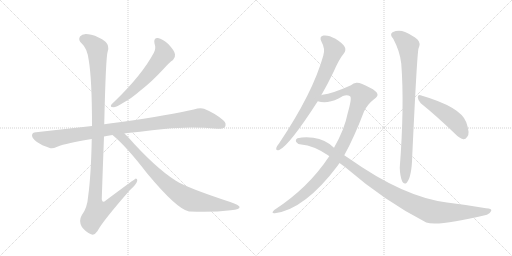
t = 0.00 s
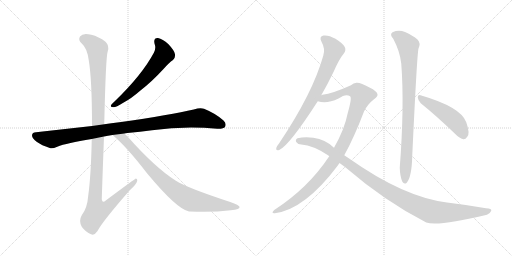
t = 1.85 s
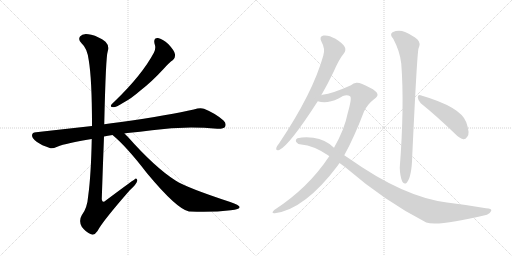
t = 3.70 s
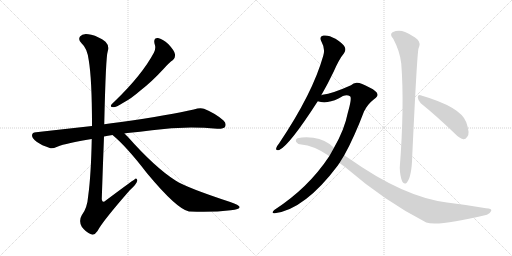
t = 5.55 s
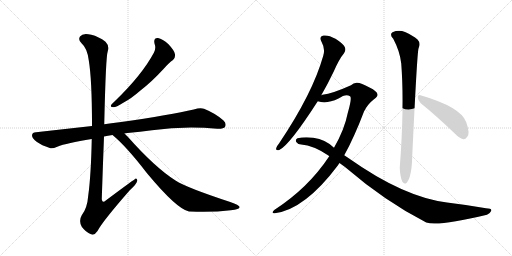
t = 7.40 s
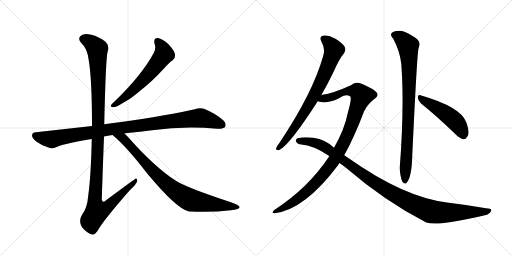
t = 9.25 s

The animated SVG that drew these frames (rendered in a browser with its animation timeline set to each time). Animation: 9 CSS @keyframes rules; one cycle of 9.25 s.

<svg version="1.1" viewBox="0 0 2048 1024" xmlns="http://www.w3.org/2000/svg">
  <g stroke="lightgray" stroke-dasharray="1,1" stroke-width="1" transform="scale(4, 4)">
    <line x1="0" y1="0" x2="256" y2="256"></line>
    <line x1="256" y1="0" x2="0" y2="256"></line>
    <line x1="128" y1="0" x2="128" y2="256"></line>
    <line x1="0" y1="128" x2="256" y2="128"></line>
    <line x1="256" y1="0" x2="512" y2="256"></line>
    <line x1="512" y1="0" x2="256" y2="256"></line>
    <line x1="384" y1="0" x2="384" y2="256"></line>
    <line x1="256" y1="128" x2="512" y2="128"></line>
  </g>
<g transform="scale(1, -1) translate(0, -850)">
   <style type="text/css">
    @keyframes keyframes0 {
      from {
       stroke: black;
       stroke-dashoffset: 603;
       stroke-width: 128;
       }
       66% {
       animation-timing-function: step-end;
       stroke: black;
       stroke-dashoffset: 0;
       stroke-width: 128;
       }
       to {
       stroke: black;
       stroke-width: 1024;
       }
       }
       #make-me-a-hanzi-animation-0 {
         animation: keyframes0 0.740723s both;
         animation-delay: 0.000000s;
         animation-timing-function: linear;
       }
    @keyframes keyframes1 {
      from {
       stroke: black;
       stroke-dashoffset: 1016;
       stroke-width: 128;
       }
       77% {
       animation-timing-function: step-end;
       stroke: black;
       stroke-dashoffset: 0;
       stroke-width: 128;
       }
       to {
       stroke: black;
       stroke-width: 1024;
       }
       }
       #make-me-a-hanzi-animation-1 {
         animation: keyframes1 1.076823s both;
         animation-delay: 0.740723s;
         animation-timing-function: linear;
       }
    @keyframes keyframes2 {
      from {
       stroke: black;
       stroke-dashoffset: 1180;
       stroke-width: 128;
       }
       79% {
       animation-timing-function: step-end;
       stroke: black;
       stroke-dashoffset: 0;
       stroke-width: 128;
       }
       to {
       stroke: black;
       stroke-width: 1024;
       }
       }
       #make-me-a-hanzi-animation-2 {
         animation: keyframes2 1.210286s both;
         animation-delay: 1.817546s;
         animation-timing-function: linear;
       }
    @keyframes keyframes3 {
      from {
       stroke: black;
       stroke-dashoffset: 854;
       stroke-width: 128;
       }
       74% {
       animation-timing-function: step-end;
       stroke: black;
       stroke-dashoffset: 0;
       stroke-width: 128;
       }
       to {
       stroke: black;
       stroke-width: 1024;
       }
       }
       #make-me-a-hanzi-animation-3 {
         animation: keyframes3 0.944987s both;
         animation-delay: 3.027832s;
         animation-timing-function: linear;
       }
    @keyframes keyframes4 {
      from {
       stroke: black;
       stroke-dashoffset: 768;
       stroke-width: 128;
       }
       71% {
       animation-timing-function: step-end;
       stroke: black;
       stroke-dashoffset: 0;
       stroke-width: 128;
       }
       to {
       stroke: black;
       stroke-width: 1024;
       }
       }
       #make-me-a-hanzi-animation-4 {
         animation: keyframes4 0.875000s both;
         animation-delay: 3.972819s;
         animation-timing-function: linear;
       }
    @keyframes keyframes5 {
      from {
       stroke: black;
       stroke-dashoffset: 1041;
       stroke-width: 128;
       }
       77% {
       animation-timing-function: step-end;
       stroke: black;
       stroke-dashoffset: 0;
       stroke-width: 128;
       }
       to {
       stroke: black;
       stroke-width: 1024;
       }
       }
       #make-me-a-hanzi-animation-5 {
         animation: keyframes5 1.097168s both;
         animation-delay: 4.847819s;
         animation-timing-function: linear;
       }
    @keyframes keyframes6 {
      from {
       stroke: black;
       stroke-dashoffset: 1093;
       stroke-width: 128;
       }
       78% {
       animation-timing-function: step-end;
       stroke: black;
       stroke-dashoffset: 0;
       stroke-width: 128;
       }
       to {
       stroke: black;
       stroke-width: 1024;
       }
       }
       #make-me-a-hanzi-animation-6 {
         animation: keyframes6 1.139486s both;
         animation-delay: 5.944987s;
         animation-timing-function: linear;
       }
    @keyframes keyframes7 {
      from {
       stroke: black;
       stroke-dashoffset: 866;
       stroke-width: 128;
       }
       74% {
       animation-timing-function: step-end;
       stroke: black;
       stroke-dashoffset: 0;
       stroke-width: 128;
       }
       to {
       stroke: black;
       stroke-width: 1024;
       }
       }
       #make-me-a-hanzi-animation-7 {
         animation: keyframes7 0.954753s both;
         animation-delay: 7.084473s;
         animation-timing-function: linear;
       }
    @keyframes keyframes8 {
      from {
       stroke: black;
       stroke-dashoffset: 487;
       stroke-width: 128;
       }
       61% {
       animation-timing-function: step-end;
       stroke: black;
       stroke-dashoffset: 0;
       stroke-width: 128;
       }
       to {
       stroke: black;
       stroke-width: 1024;
       }
       }
       #make-me-a-hanzi-animation-8 {
         animation: keyframes8 0.646322s both;
         animation-delay: 8.039225s;
         animation-timing-function: linear;
       }
</style>
<path d="M 618 676 Q 625 657 616 640 Q 568 550 459 445 Q 449 436 445 431 Q 439 421 454 421 Q 464 421 493 439 Q 524 455 563 489 Q 606 522 654 574 Q 676 599 692 610 Q 702 619 700 633 Q 699 646 674 673 Q 650 695 632 698 Q 613 699 618 676 Z" fill="lightgray"></path> 
<path d="M 498 316 Q 502 317 510 318 Q 561 322 608 329 Q 737 347 869 335 Q 894 334 900 342 Q 907 357 894 368 Q 863 396 816 415 Q 801 421 775 412 Q 687 391 477 361 Q 444 357 417 353 L 368 346 L 144 321 Q 129 321 128 309 Q 128 296 148 282 Q 166 269 199 258 Q 209 254 229 263 Q 266 278 367 294 L 416 304 Q 431 308 450 310 L 498 316 Z" fill="lightgray"></path> 
<path d="M 417 353 Q 423 623 431 645 Q 438 667 422 683 Q 395 704 365 711 Q 331 720 320 704 Q 311 691 327 676 Q 349 657 355 609 Q 368 533 368 346 L 367 294 Q 364 149 353 68 Q 349 17 327 -11 Q 314 -33 327 -57 Q 343 -79 364 -87 Q 377 -94 390 -74 Q 409 -37 519 89 Q 547 114 549 127 Q 550 134 544 136 Q 541 136 423 48 Q 410 35 407 53 Q 411 176 416 304 L 417 353 Z" fill="lightgray"></path> 
<path d="M 450 310 Q 505 265 588 157 Q 708 13 756 4 Q 757 5 760 4 Q 850 0 923 9 Q 962 13 958 23 Q 957 29 921 42 Q 747 99 702 128 Q 620 180 511 303 L 498 316 C 477 337 427 330 450 310 Z" fill="lightgray"></path> 
<path d="M 1285 469 Q 1310 512 1335 564 Q 1356 613 1376 637 Q 1385 649 1379 662 Q 1373 675 1342 695 Q 1314 711 1294 708 Q 1275 704 1286 683 Q 1302 655 1293 627 Q 1251 477 1116 276 Q 1106 264 1105 258 Q 1102 246 1117 250 Q 1157 268 1271 445 L 1285 469 Z" fill="lightgray"></path> 
<path d="M 1377 229 Q 1417 301 1456 404 Q 1471 434 1496 453 Q 1511 463 1510 472 Q 1509 485 1478 500 Q 1441 521 1426 519 Q 1414 518 1404 509 Q 1331 476 1290 471 Q 1287 471 1285 469 C 1256 462 1241 450 1271 445 Q 1307 433 1354 456 Q 1384 477 1400 465 Q 1409 461 1391 398 Q 1378 332 1336 259 L 1317 225 Q 1233 98 1097 10 Q 1090 4 1090 0 Q 1091 -4 1099 -3 Q 1219 12 1352 189 Q 1355 195 1358 198 L 1377 229 Z" fill="lightgray"></path> 
<path d="M 1358 198 L 1380 182 Q 1542 43 1705 -40 Q 1753 -56 1948 -9 Q 1961 -3 1965 7 Q 1968 17 1944 17 Q 1871 30 1788 40 Q 1614 62 1395 217 Q 1386 224 1377 229 L 1336 259 Q 1303 292 1253 299 Q 1217 303 1190 297 Q 1180 291 1185 282 Q 1192 272 1205 272 Q 1254 268 1312 229 Q 1315 228 1317 225 L 1358 198 Z" fill="lightgray"></path> 
<path d="M 1573 695 Q 1600 644 1605 596 Q 1618 428 1599 179 Q 1600 146 1609 124 Q 1616 111 1626 118 Q 1647 140 1649 227 Q 1668 633 1674 656 Q 1684 678 1670 692 Q 1652 708 1620 722 Q 1595 732 1570 721 Q 1557 712 1573 695 Z" fill="lightgray"></path> 
<path d="M 1683 437 Q 1744 388 1819 316 Q 1837 297 1853 293 Q 1862 292 1869 303 Q 1881 316 1865 361 Q 1844 422 1682 469 Q 1672 473 1671 461 Q 1672 448 1683 437 Z" fill="lightgray"></path> 
      <clipPath id="make-me-a-hanzi-clip-0">
      <path d="M 618 676 Q 625 657 616 640 Q 568 550 459 445 Q 449 436 445 431 Q 439 421 454 421 Q 464 421 493 439 Q 524 455 563 489 Q 606 522 654 574 Q 676 599 692 610 Q 702 619 700 633 Q 699 646 674 673 Q 650 695 632 698 Q 613 699 618 676 Z" fill="lightgray"></path>
      </clipPath>
      <path clip-path="url(#make-me-a-hanzi-clip-0)" d="M 630 684 L 650 656 L 653 628 L 594 552 L 543 500 L 479 444 L 453 429 " fill="none" id="make-me-a-hanzi-animation-0" stroke-dasharray="475 950" stroke-linecap="round"></path>

      <clipPath id="make-me-a-hanzi-clip-1">
      <path d="M 498 316 Q 502 317 510 318 Q 561 322 608 329 Q 737 347 869 335 Q 894 334 900 342 Q 907 357 894 368 Q 863 396 816 415 Q 801 421 775 412 Q 687 391 477 361 Q 444 357 417 353 L 368 346 L 144 321 Q 129 321 128 309 Q 128 296 148 282 Q 166 269 199 258 Q 209 254 229 263 Q 266 278 367 294 L 416 304 Q 431 308 450 310 L 498 316 Z" fill="lightgray"></path>
      </clipPath>
      <path clip-path="url(#make-me-a-hanzi-clip-1)" d="M 141 308 L 207 292 L 427 331 L 793 378 L 823 374 L 888 351 " fill="none" id="make-me-a-hanzi-animation-1" stroke-dasharray="888 1776" stroke-linecap="round"></path>

      <clipPath id="make-me-a-hanzi-clip-2">
      <path d="M 417 353 Q 423 623 431 645 Q 438 667 422 683 Q 395 704 365 711 Q 331 720 320 704 Q 311 691 327 676 Q 349 657 355 609 Q 368 533 368 346 L 367 294 Q 364 149 353 68 Q 349 17 327 -11 Q 314 -33 327 -57 Q 343 -79 364 -87 Q 377 -94 390 -74 Q 409 -37 519 89 Q 547 114 549 127 Q 550 134 544 136 Q 541 136 423 48 Q 410 35 407 53 Q 411 176 416 304 L 417 353 Z" fill="lightgray"></path>
      </clipPath>
      <path clip-path="url(#make-me-a-hanzi-clip-2)" d="M 336 694 L 374 672 L 389 654 L 395 367 L 379 57 L 387 4 L 404 7 L 436 27 L 545 131 " fill="none" id="make-me-a-hanzi-animation-2" stroke-dasharray="1052 2104" stroke-linecap="round"></path>

      <clipPath id="make-me-a-hanzi-clip-3">
      <path d="M 450 310 Q 505 265 588 157 Q 708 13 756 4 Q 757 5 760 4 Q 850 0 923 9 Q 962 13 958 23 Q 957 29 921 42 Q 747 99 702 128 Q 620 180 511 303 L 498 316 C 477 337 427 330 450 310 Z" fill="lightgray"></path>
      </clipPath>
      <path clip-path="url(#make-me-a-hanzi-clip-3)" d="M 456 309 L 491 297 L 630 146 L 727 69 L 770 48 L 952 22 " fill="none" id="make-me-a-hanzi-animation-3" stroke-dasharray="726 1452" stroke-linecap="round"></path>

      <clipPath id="make-me-a-hanzi-clip-4">
      <path d="M 1285 469 Q 1310 512 1335 564 Q 1356 613 1376 637 Q 1385 649 1379 662 Q 1373 675 1342 695 Q 1314 711 1294 708 Q 1275 704 1286 683 Q 1302 655 1293 627 Q 1251 477 1116 276 Q 1106 264 1105 258 Q 1102 246 1117 250 Q 1157 268 1271 445 L 1285 469 Z" fill="lightgray"></path>
      </clipPath>
      <path clip-path="url(#make-me-a-hanzi-clip-4)" d="M 1296 694 L 1322 673 L 1335 649 L 1306 569 L 1221 404 L 1151 300 L 1114 259 " fill="none" id="make-me-a-hanzi-animation-4" stroke-dasharray="640 1280" stroke-linecap="round"></path>

      <clipPath id="make-me-a-hanzi-clip-5">
      <path d="M 1377 229 Q 1417 301 1456 404 Q 1471 434 1496 453 Q 1511 463 1510 472 Q 1509 485 1478 500 Q 1441 521 1426 519 Q 1414 518 1404 509 Q 1331 476 1290 471 Q 1287 471 1285 469 C 1256 462 1241 450 1271 445 Q 1307 433 1354 456 Q 1384 477 1400 465 Q 1409 461 1391 398 Q 1378 332 1336 259 L 1317 225 Q 1233 98 1097 10 Q 1090 4 1090 0 Q 1091 -4 1099 -3 Q 1219 12 1352 189 Q 1355 195 1358 198 L 1377 229 Z" fill="lightgray"></path>
      </clipPath>
      <path clip-path="url(#make-me-a-hanzi-clip-5)" d="M 1278 449 L 1340 466 L 1383 485 L 1428 485 L 1447 467 L 1394 319 L 1327 195 L 1252 107 L 1204 64 L 1159 32 L 1096 3 " fill="none" id="make-me-a-hanzi-animation-5" stroke-dasharray="913 1826" stroke-linecap="round"></path>

      <clipPath id="make-me-a-hanzi-clip-6">
      <path d="M 1358 198 L 1380 182 Q 1542 43 1705 -40 Q 1753 -56 1948 -9 Q 1961 -3 1965 7 Q 1968 17 1944 17 Q 1871 30 1788 40 Q 1614 62 1395 217 Q 1386 224 1377 229 L 1336 259 Q 1303 292 1253 299 Q 1217 303 1190 297 Q 1180 291 1185 282 Q 1192 272 1205 272 Q 1254 268 1312 229 Q 1315 228 1317 225 L 1358 198 Z" fill="lightgray"></path>
      </clipPath>
      <path clip-path="url(#make-me-a-hanzi-clip-6)" d="M 1197 286 L 1243 283 L 1296 264 L 1519 106 L 1599 59 L 1706 10 L 1753 0 L 1909 1 L 1955 7 " fill="none" id="make-me-a-hanzi-animation-6" stroke-dasharray="965 1930" stroke-linecap="round"></path>

      <clipPath id="make-me-a-hanzi-clip-7">
      <path d="M 1573 695 Q 1600 644 1605 596 Q 1618 428 1599 179 Q 1600 146 1609 124 Q 1616 111 1626 118 Q 1647 140 1649 227 Q 1668 633 1674 656 Q 1684 678 1670 692 Q 1652 708 1620 722 Q 1595 732 1570 721 Q 1557 712 1573 695 Z" fill="lightgray"></path>
      </clipPath>
      <path clip-path="url(#make-me-a-hanzi-clip-7)" d="M 1580 709 L 1606 696 L 1632 667 L 1635 634 L 1634 353 L 1619 126 " fill="none" id="make-me-a-hanzi-animation-7" stroke-dasharray="738 1476" stroke-linecap="round"></path>

      <clipPath id="make-me-a-hanzi-clip-8">
      <path d="M 1683 437 Q 1744 388 1819 316 Q 1837 297 1853 293 Q 1862 292 1869 303 Q 1881 316 1865 361 Q 1844 422 1682 469 Q 1672 473 1671 461 Q 1672 448 1683 437 Z" fill="lightgray"></path>
      </clipPath>
      <path clip-path="url(#make-me-a-hanzi-clip-8)" d="M 1682 457 L 1806 378 L 1839 342 L 1853 310 " fill="none" id="make-me-a-hanzi-animation-8" stroke-dasharray="359 718" stroke-linecap="round"></path>

</g>
</svg>
